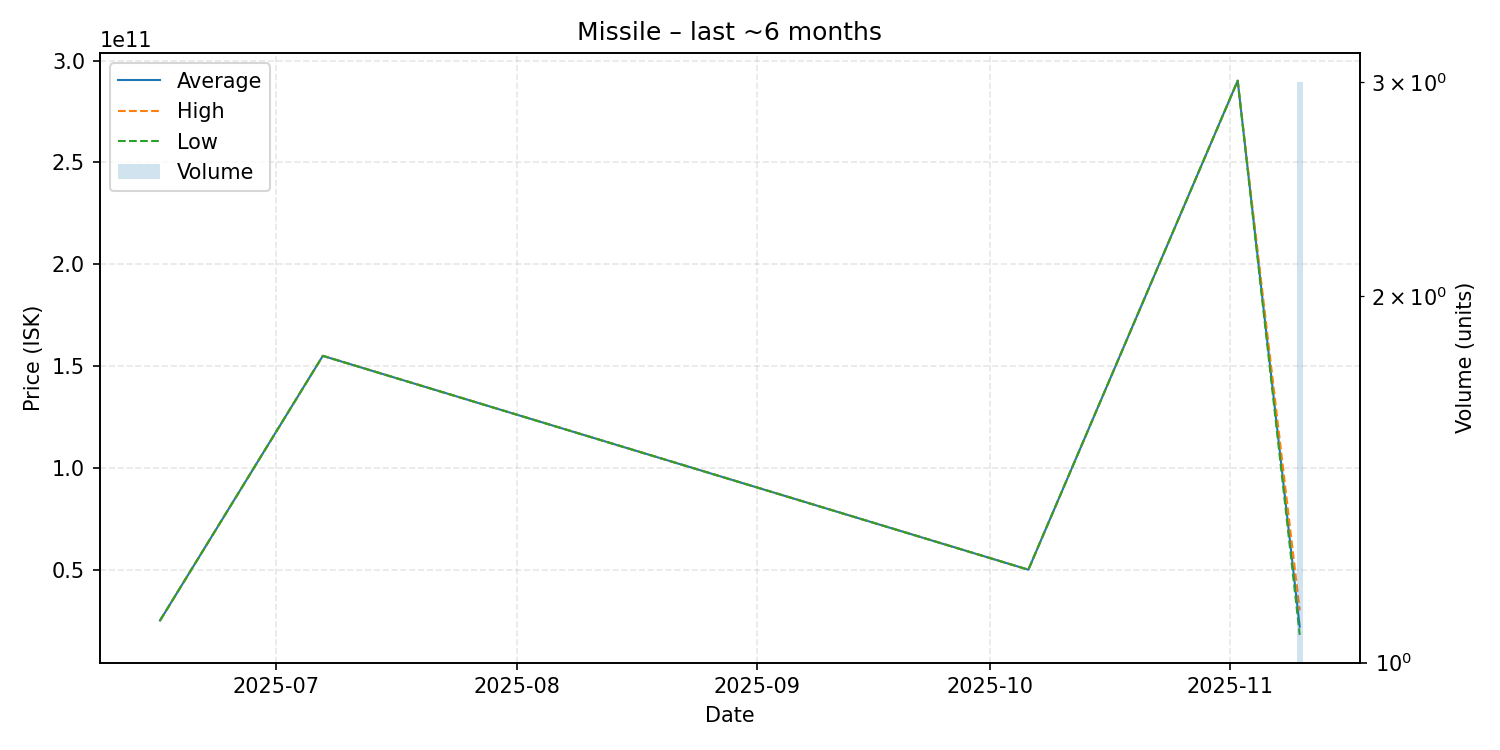

The table this chart was drawn from, first rows:
date, average, highest, lowest, order_count, volume
2025-06-16, 25030000000, 25030000000, 25030000000, 1, 1
2025-07-07, 155000000000, 155000000000, 155000000000, 1, 1
2025-10-06, 50000000000, 50000000000, 50000000000, 1, 1
2025-11-02, 290100000000, 290100000000, 290100000000, 1, 1
2025-11-10, 22000000000, 30000000000, 18000000000, 3, 3
